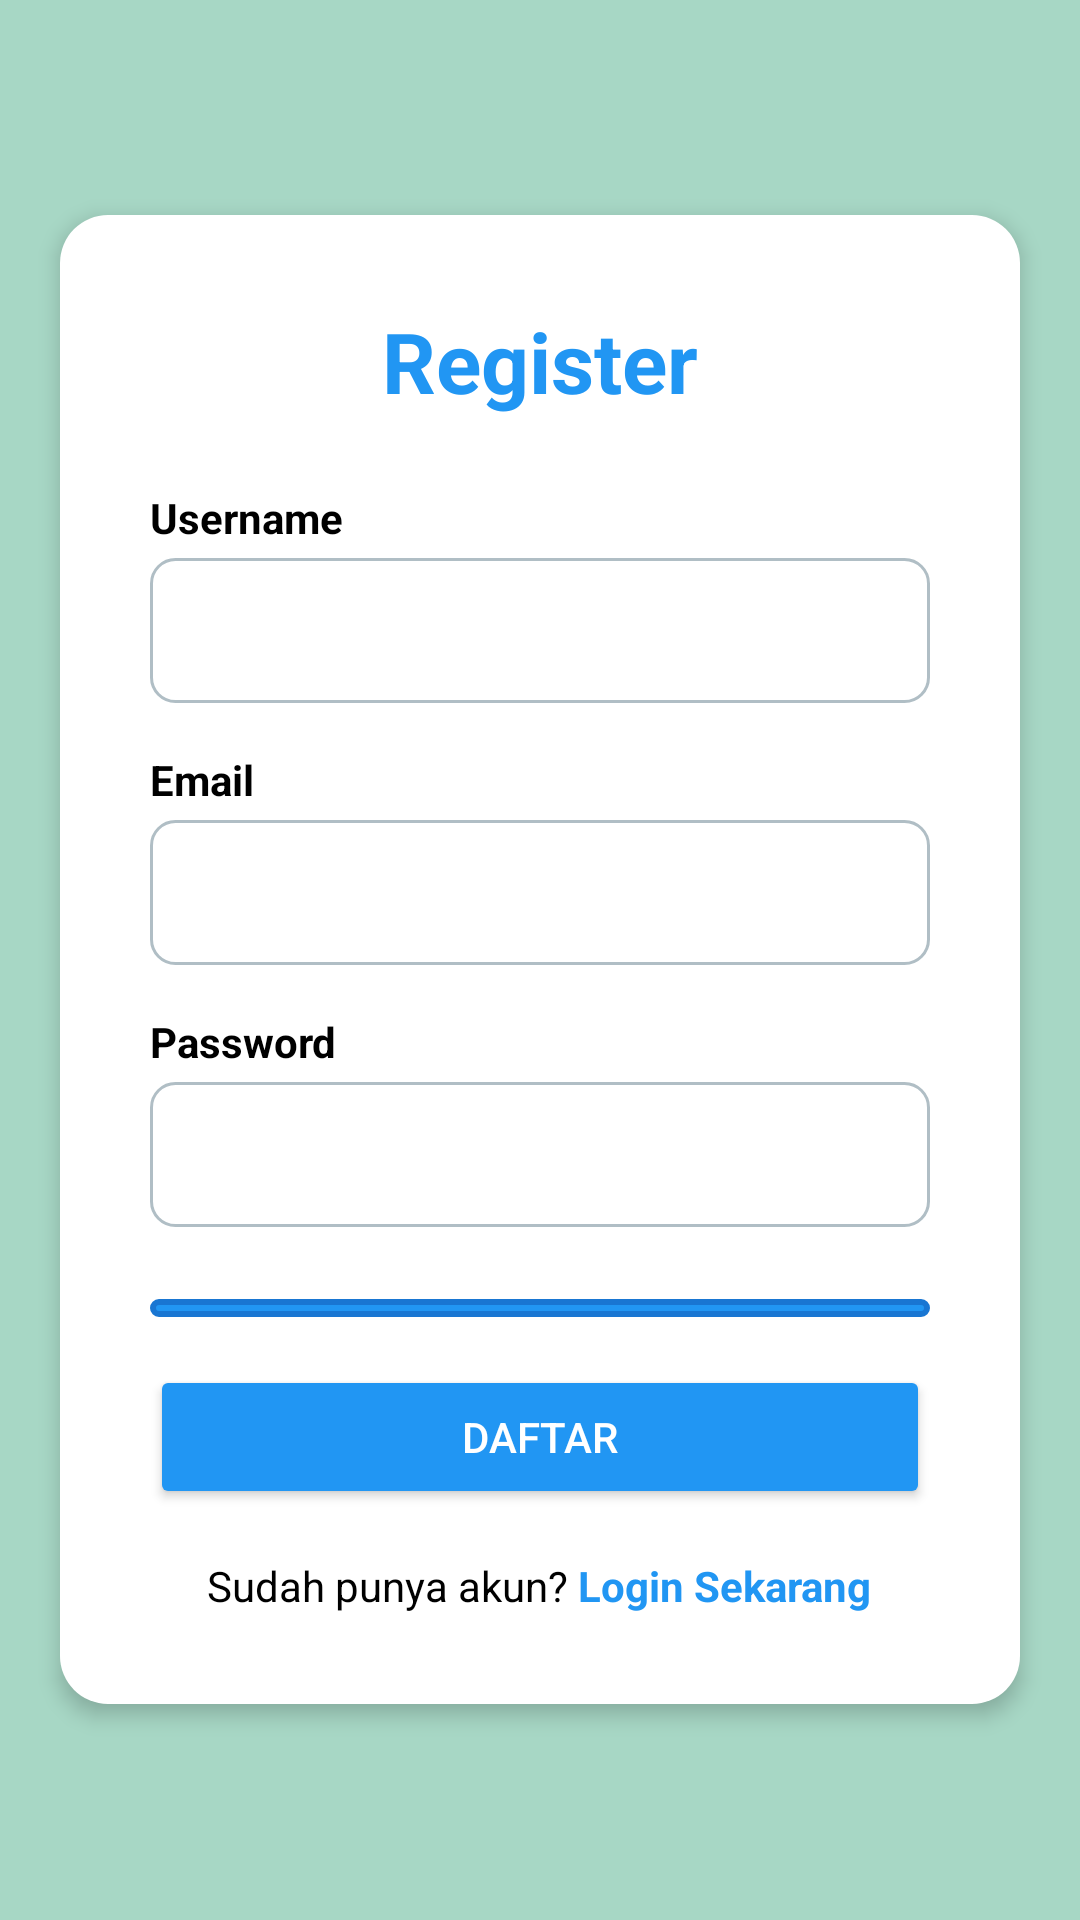

Android layout source for this screen:
<!-- AndroidManifest.xml: application theme Theme.QuizzApp -->
<!-- res/layout/activity_register.xml -->
<?xml version="1.0" encoding="utf-8"?>
<FrameLayout
    xmlns:android="http://schemas.android.com/apk/res/android"
    android:layout_width="match_parent"
    android:layout_height="match_parent"
    android:background="#A7D7C5">

    
    <ImageView
        android:id="@+id/quizLogo"
        android:layout_width="48dp"
        android:layout_height="48dp"
        android:layout_gravity="start|top"
        android:layout_margin="16dp"
        android:src="@drawable/quiz_logo" />

    
    <ScrollView
        android:layout_width="match_parent"
        android:layout_height="match_parent"
        android:layout_gravity="center"
        android:clipToPadding="false">

        <LinearLayout
            android:layout_width="match_parent"
            android:layout_height="wrap_content"
            android:layout_gravity="center"
            android:layout_margin="20dp"
            android:background="@drawable/rounded_box"
            android:backgroundTint="#FFFFFF"
            android:backgroundTintMode="src_over"
            android:clipToPadding="false"
            android:elevation="4dp"
            android:gravity="center_horizontal"
            android:orientation="vertical"
            android:padding="30dp">

            
            <TextView
                android:layout_width="wrap_content"
                android:layout_height="wrap_content"
                android:layout_marginBottom="24dp"
                android:gravity="center"
                android:text="Register"
                android:textColor="#2196F3"
                android:textSize="28sp"
                android:textStyle="bold" />

            
            <TextView
                android:layout_width="match_parent"
                android:layout_height="wrap_content"
                android:layout_marginBottom="4dp"
                android:text="Username"
                android:textColor="#000000"
                android:textStyle="bold" />

            <EditText
                android:id="@+id/etUsername"
                android:layout_width="match_parent"
                android:layout_height="wrap_content"
                android:layout_marginBottom="16dp"
                android:background="@drawable/edittext_background"
                android:padding="12dp"
                android:textColor="#000000"
                android:textColorHint="#888888" />

            
            <TextView
                android:layout_width="match_parent"
                android:layout_height="wrap_content"
                android:layout_marginBottom="4dp"
                android:text="Email"
                android:textColor="#000000"
                android:textStyle="bold" />

            <EditText
                android:id="@+id/etEmail"
                android:layout_width="match_parent"
                android:layout_height="wrap_content"
                android:layout_marginBottom="16dp"
                android:background="@drawable/edittext_background"
                android:inputType="textEmailAddress"
                android:padding="12dp"
                android:textColor="#000000"
                android:textColorHint="#888888" />

            
            <TextView
                android:layout_width="match_parent"
                android:layout_height="wrap_content"
                android:layout_marginBottom="4dp"
                android:text="Password"
                android:textColor="#000000"
                android:textStyle="bold" />

            <EditText
                android:id="@+id/etPassword"
                android:layout_width="match_parent"
                android:layout_height="wrap_content"
                android:layout_marginBottom="24dp"
                android:background="@drawable/edittext_background"
                android:inputType="textPassword"
                android:padding="12dp"
                android:textColor="#000000"
                android:textColorHint="#888888" />

            
            <Spinner
                android:id="@+id/spinnerRole"
                android:layout_width="match_parent"
                android:layout_height="wrap_content"
                android:layout_marginBottom="16dp"
                android:background="@drawable/spinner_background"
                android:paddingTop="3dp"
                android:paddingBottom="3dp" />

            
            <Button
                android:id="@+id/btnRegister"
                android:layout_width="match_parent"
                android:layout_height="wrap_content"
                android:layout_marginBottom="16dp"
                android:backgroundTint="#2196F3"
                android:padding="12dp"
                android:text="Daftar"
                android:textColor="#FFFFFF" />

            
            <LinearLayout
                android:layout_width="wrap_content"
                android:layout_height="wrap_content"
                android:layout_gravity="center_horizontal"
                android:gravity="center"
                android:orientation="horizontal">

                <TextView
                    android:layout_width="wrap_content"
                    android:layout_height="wrap_content"
                    android:text="Sudah punya akun? "
                    android:textColor="#000000" />

                <TextView
                    android:id="@+id/tvToLogin"
                    android:layout_width="wrap_content"
                    android:layout_height="wrap_content"
                    android:clickable="true"
                    android:focusable="true"
                    android:text="Login Sekarang"
                    android:textColor="#2196F3"
                    android:textStyle="bold" />
            </LinearLayout>
        </LinearLayout>
    </ScrollView>
</FrameLayout>
<!-- resources referenced by this layout -->
<resources>
  <!-- drawable edittext_background (drawable) -->
  <?xml version="1.0" encoding="utf-8"?>
  <shape xmlns:android="http://schemas.android.com/apk/res/android"
      android:shape="rectangle">
  
      <solid android:color="#FFFFFF" />
  
      <stroke
          android:width="1dp"
          android:color="#B0BEC5" />
  
      <corners android:radius="8dp" />
  </shape>
  <!-- drawable rounded_box (drawable) -->
  <?xml version="1.0" encoding="utf-8"?>
  <shape xmlns:android="http://schemas.android.com/apk/res/android">
      <solid android:color="#FFFFFF"/>
      <corners android:radius="16dp"/>
      <padding
          android:left="16dp"
          android:top="16dp"
          android:right="16dp"
          android:bottom="16dp"/>
  </shape>
  <!-- drawable spinner_background (drawable) -->
  <shape xmlns:android="http://schemas.android.com/apk/res/android" android:shape="rectangle">
      <solid android:color="#2196F3"/>
      <corners android:radius="12dp"/>
      <stroke android:width="2dp" android:color="#1976D2"/>
  </shape>
  <style name="Theme.QuizzApp" parent="Theme.MaterialComponents.DayNight.NoActionBar">
          <item name="windowActionBar">false</item>
          <item name="windowNoTitle">true</item>
  
          
          <item name="colorPrimary">@color/purple_500</item>
          <item name="colorPrimaryVariant">@color/purple_700</item>
          <item name="colorOnPrimary">@color/white</item>
          <item name="colorSecondary">@color/teal_200</item>
          <item name="colorSecondaryVariant">@color/teal_700</item>
          <item name="colorOnSecondary">@color/black</item>
          <item name="android:statusBarColor">@android:color/transparent</item>
      </style>
  <!-- not gathered from this repository: default colours our renderer supplied (Android Studio template values) -->
  <color name="purple_500">#FF6200EE</color>
  <color name="purple_700">#FF3700B3</color>
  <color name="teal_200">#FF03DAC5</color>
  <color name="teal_700">#FF018786</color>
  <color name="black">#FF000000</color>
  <color name="white">#FFFFFFFF</color>
</resources>
